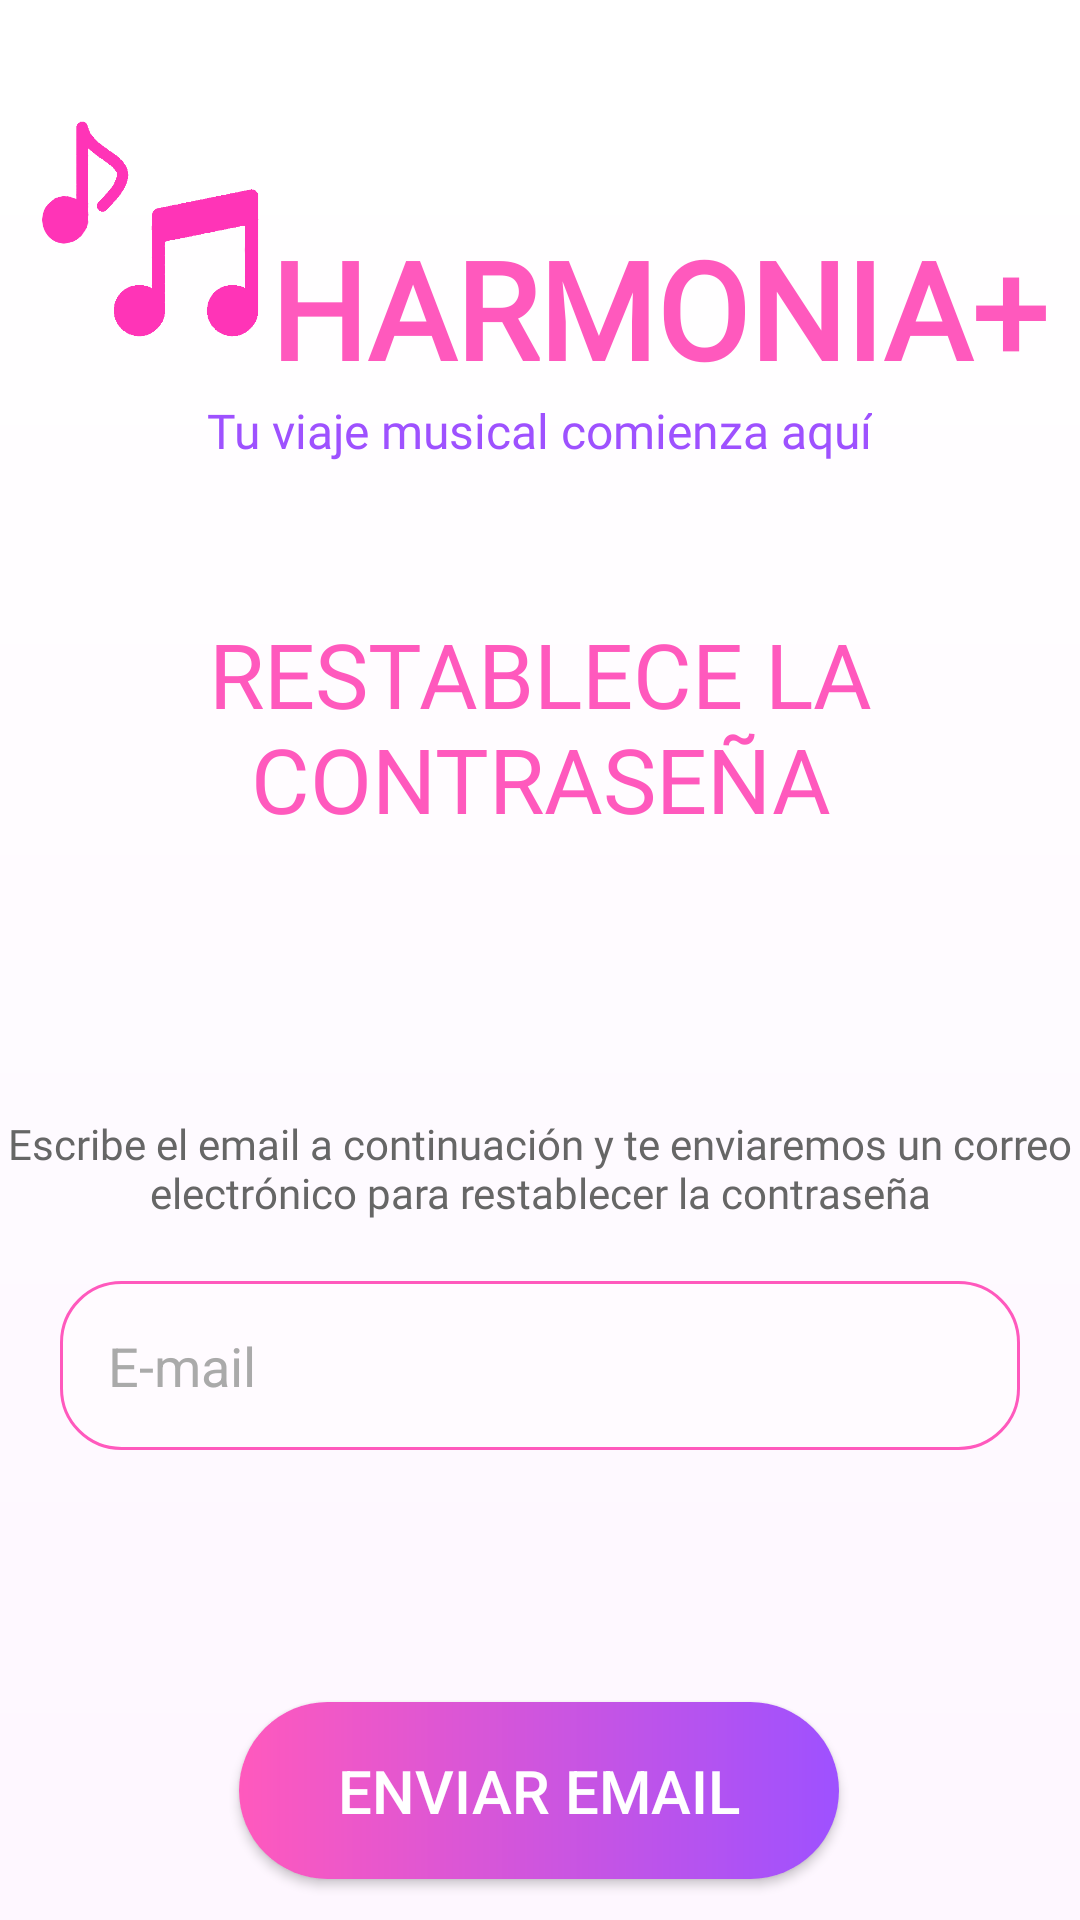

The Android layout XML behind this screen, and the referenced resources:
<!-- AndroidManifest.xml: application theme Theme.Harmonia -->
<!-- res/layout/activity_restablece_contrasena.xml -->
<FrameLayout xmlns:android="http://schemas.android.com/apk/res/android"
    xmlns:app="http://schemas.android.com/apk/res-auto"
    xmlns:tools="http://schemas.android.com/tools"
    android:layout_width="match_parent"
    android:layout_height="match_parent"
    tools:context=".activitys.iniciarSesion.RestableceContrasenaActivity"
    android:background="@drawable/fondo_degradado">

    <androidx.constraintlayout.widget.ConstraintLayout
        android:layout_width="match_parent"
        android:layout_height="match_parent">

        

        

        <LinearLayout
            android:id="@+id/TituloLogo"
            android:layout_width="match_parent"
            android:layout_height="wrap_content"
            android:orientation="vertical"
            android:layout_marginVertical="20dp"
            android:layout_marginHorizontal="10dp"
            android:gravity="center_vertical"
            app:layout_constraintTop_toTopOf="parent">

            
            <LinearLayout
                android:layout_marginVertical="20dp"
                android:layout_width="match_parent"
                android:layout_height="wrap_content"
                android:layout_margin="0dp"
                android:orientation="horizontal"
                android:gravity="center_vertical">

                
                <ImageView
                    android:id="@+id/logoImageView"
                    android:layout_width="80dp"
                    android:layout_height="80dp"
                    android:scaleType="fitCenter"
                    android:src="@drawable/logo_aplicacion"/>

                
                <TextView
                    android:layout_gravity="bottom"
                    android:id="@+id/titleTextView"
                    style="@style/Fuente_TimesNewRoman"
                    android:layout_width="wrap_content"
                    android:layout_height="wrap_content"
                    android:text="  HARMONIA+"
                    android:textColor="@color/rosa"
                    android:textSize="45dp"
                    android:textStyle="bold" />
            </LinearLayout>

            
            <TextView

                android:id="@+id/subTitleTextView"
                android:layout_gravity="top|center"
                style="@style/Fuente_kameron"
                android:layout_width="wrap_content"
                android:layout_height="wrap_content"
                android:text="Tu viaje musical comienza aquí"
                android:textColor="@color/morado"
                android:textSize="16sp" />
        </LinearLayout>

        <LinearLayout
            android:id="@+id/bienvenido"
            android:layout_width="wrap_content"
            android:layout_height="0dp"
            android:layout_gravity="center_horizontal"
            android:layout_marginVertical="50dp"
            android:layout_weight="1"
            android:orientation="horizontal"
            app:layout_constraintTop_toBottomOf="@+id/TituloLogo"
            tools:ignore="MissingConstraints">

            <TextView
                style="@style/Fuente_kameron"
                android:layout_width="wrap_content"
                android:layout_height="wrap_content"
                android:text="RESTABLECE LA CONTRASEÑA"
                android:textAlignment="center"
                android:textColor="@color/rosa"
                android:textSize="30dp" />
        </LinearLayout>

        <TextView
            android:id="@+id/introduce"
            style="@style/Fuente_kameron"
            android:layout_width="0dp"
            android:layout_height="wrap_content"
            android:layout_gravity="center"
            android:layout_marginTop="92dp"
            android:text="Escribe el email a continuación y te enviaremos un correo electrónico para restablecer la contraseña"
            android:textAlignment="center"
            android:textColor="@color/gris"
            android:textSize="14dp"
            app:layout_constraintEnd_toEndOf="parent"
            app:layout_constraintHorizontal_bias="0.0"
            app:layout_constraintStart_toStartOf="parent"
            app:layout_constraintTop_toBottomOf="@+id/bienvenido" />

        .

        <EditText
            android:id="@+id/editText1"
            android:layout_width="0dp"
            android:layout_height="wrap_content"
            android:layout_margin="20dp"
            android:layout_marginTop="16dp"
            android:background="@drawable/edittextstyle"
            android:hint="E-mail"
            android:padding="16dp"
            android:textColor="@color/gris"
            android:textColorHint="@color/grisClaro"
            app:layout_constraintEnd_toEndOf="parent"
            app:layout_constraintStart_toStartOf="parent"
            app:layout_constraintTop_toBottomOf="@+id/textoAdvertencia" />

        <TextView
            android:id="@+id/textoAdvertencia"
            android:layout_width="wrap_content"
            android:layout_height="wrap_content"
            android:layout_marginTop="8dp"
            style="@style/Fuente_kameron"
            android:textAlignment="center"
            android:text="Introduzca un email para restablecer la contraseña"
            android:textColor="@color/rojo"
            android:textSize="14dp"
            android:visibility="gone"
            app:layout_constraintEnd_toEndOf="parent"
            app:layout_constraintStart_toStartOf="parent"
            app:layout_constraintTop_toBottomOf="@+id/introduce" />

        <androidx.appcompat.widget.AppCompatButton
            android:id="@+id/botonEmail"
            android:layout_width="200dp"
            android:layout_height="wrap_content"
            android:layout_gravity="center"
            android:layout_marginTop="84dp"
            android:background="@drawable/degradado_button"
            android:onClick="enviarEmail"
            android:padding="16dp"
            android:text="ENVIAR EMAIL"
            android:textColor="@color/blanco"
            android:textSize="20dp"
            app:layout_constraintEnd_toEndOf="parent"
            app:layout_constraintHorizontal_bias="0.497"
            app:layout_constraintStart_toStartOf="parent"
            app:layout_constraintTop_toBottomOf="@+id/editText1"
            tools:ignore="InvalidId" />

        <TextView
            android:id="@+id/volverInicioSesion"
            android:layout_width="match_parent"
            android:layout_height="wrap_content"
            android:layout_gravity="center"
            style="@style/Fuente_kameron"
            android:textSize="14dp"
            android:layout_marginTop="68dp"
            android:clickable="true"
            android:gravity="center"
            android:onClick="irIniciarSesion"
            android:textColor="@color/negro"
            android:text="@string/VolverInicioSesionSubrrayado"
            android:textAlignment="center"
            app:layout_constraintTop_toBottomOf="@+id/botonEmail"
            tools:layout_editor_absoluteX="0dp" />

        <TextView
            android:id="@+id/salirTextView"
            android:layout_width="match_parent"
            android:layout_height="wrap_content"
            android:layout_marginTop="8dp"
            android:clickable="true"
            android:gravity="center"
            android:onClick="irSalir"
            android:padding="8dp"
            android:text="@string/salirSubrrayado"
            android:textAlignment="center"
            android:textColor="@color/negro"
            android:textSize="14dp"
            app:layout_constraintBottom_toBottomOf="parent"
            app:layout_constraintTop_toBottomOf="@+id/volverInicioSesion"
            app:layout_constraintVertical_bias="0.0"
            tools:layout_editor_absoluteX="0dp" />

        <ImageView
            android:layout_width="match_parent"
            android:layout_height="match_parent"
            android:alpha="0.5"
            android:scaleType="centerCrop"
            android:src="@drawable/fondoooo"
            tools:layout_editor_absoluteX="0dp"
            tools:layout_editor_absoluteY="0dp" />

    </androidx.constraintlayout.widget.ConstraintLayout>

</FrameLayout>
<!-- resources referenced by this layout -->
<resources>
  <color name="blanco">#FFFFFFFF</color>
  <color name="gris">#666666</color>
  <color name="grisClaro">#AAAAAA</color>
  <color name="morado">#9E51FF</color>
  <color name="negro">#FF000000</color>
  <color name="rojo">#FC1A1A</color>
  <color name="rosa">#FF59BD</color>
  <!-- drawable degradado_button (drawable) -->
  <?xml version="1.0" encoding="utf-8"?>
  <shape android:shape="rectangle" xmlns:android="http://schemas.android.com/apk/res/android">
      <gradient android:startColor="@color/rosa" android:endColor="@color/morado" android:type="linear"/>
      <corners android:radius="100dp"/>
  
      <gradient android:startColor="@color/rosa" android:endColor="@color/morado" android:type="linear"/>
      <corners android:radius="100dp"/>
  </shape>
  <!-- drawable edittextstyle (drawable) -->
  <?xml version="1.0" encoding="utf-8"?>
  <shape xmlns:android="http://schemas.android.com/apk/res/android">
      <solid android:color="#50FFFFFF" />
      <corners android:radius="20dp" />
      <padding
          android:left="16dp"
          android:right="16dp"
          android:top="16dp"
          android:bottom="16dp" />
      <stroke
          android:color="@color/rosa"
      android:width="1dp" />
  </shape>
  <!-- drawable fondo_degradado (drawable) -->
  <?xml version="1.0" encoding="utf-8"?>
  <shape xmlns:android="http://schemas.android.com/apk/res/android">
      <gradient
          android:angle="90" android:startColor="@color/rosa_claro" android:endColor="@color/white"
          android:type="linear"/>
  
  </shape>
  <!-- drawable logo_aplicacion: png bitmap (drawable, 25441 bytes) -->
  <string name="VolverInicioSesionSubrrayado"><u>Volver al inicio de sesión</u></string>
  <string name="salirSubrrayado"><u>Salir</u></string>
  <style name="Fuente_TimesNewRoman" parent="TextAppearance.AppCompat.Headline">
          <item name="android:fontFamily">@font/kameronregular</item>
      </style>
  <style name="Fuente_kameron" parent="TextAppearance.AppCompat.Headline">
          <item name="android:fontFamily">@font/kameronregular</item>
      </style>
  <style name="Theme.Harmonia" parent="Base.Theme.Harmonia" />
  <style name="Base.Theme.Harmonia" parent="Theme.Material3.DayNight.NoActionBar">
          
          
      </style>
  <!-- not gathered from this repository: default colours our renderer supplied (Android Studio template values) -->
  <color name="white">#FFFFFFFF</color>
</resources>
